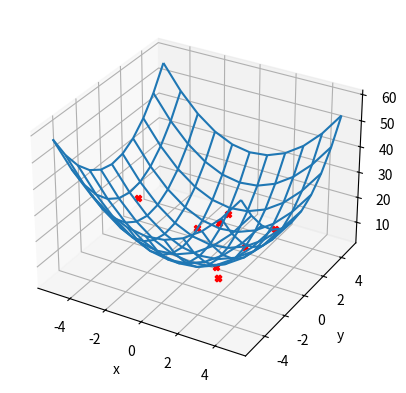

The matplotlib source for this figure:
import numpy as np
import matplotlib.pyplot as plt

def f(x,y):
    return  (x**2 - 10 * np.cos(2 * np.pi * x) + 10) + (y**2 - 10 * np.cos(2 * np.pi * y) + 10)


    
fig, ax = plt.subplots(subplot_kw={'projection':'3d'})
x_limits = [-5.12, 5.12]
y_limits = [-5.12, 5.12]

X = np.arange(*x_limits)
Y = np.arange(*y_limits)

X,Y = np.meshgrid(X,Y)

ax.plot_wireframe(X,Y,f(X,Y))

x_opt = x_limits[0]
y_opt = y_limits[0]
f_opt = f(x_opt,y_opt)
e = 10
max_it = 10000
max_viz = 50
melhoria = True
i = 0
aux2=0
a = np.zeros(100)
# for iterantions in range(100):
while i<max_it and melhoria:
    melhoria = False
    for j in range(max_viz):
        x_cand = np.random.uniform(*x_limits)
        y_cand = np.random.uniform(*y_limits)
        f_cand = f(x_cand,y_cand)
        if f_cand < f_opt:
            x_opt = x_cand
            y_opt = y_cand
            f_opt = f_cand
            melhoria = True
            break
    # a[aux2] = round(f_opt, 5)
    # aux2 += 1
    ax.scatter(x_opt,y_opt,f_opt, marker='X', color='r')
    plt.pause(0.5)
    i+=1
ax.set_xlabel('x')
ax.set_ylabel('y')
ax.set_zlabel('z')

# valores, aux3 = np.unique(a, return_counts=True)
# moda = valores[np.argmax(aux3)]
# print(f"mode_value: {moda}") 
plt.show()